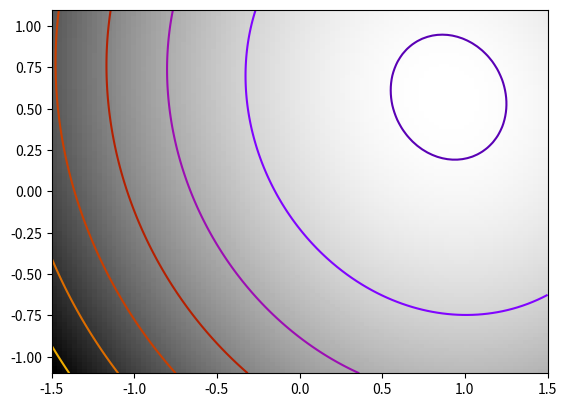

Source code (Python):
#!/usr/bin/env python
# -*- coding: utf-8 -*-

import time

import numpy as np
from scipy import optimize
import matplotlib.pyplot as plt

np.random.seed(0)

K = np.random.normal(size=(100, 100))

def f(x):
    return np.sum((np.dot(K, x - 1))**2) + np.sum(x**2)**2


def f_prime(x):
    return 2*np.dot(np.dot(K.T, K), x - 1) + 4*np.sum(x**2)*x


def hessian(x):
    H = 2*np.dot(K.T, K) + 4*2*x*x[:, np.newaxis]
    return H + 4*np.eye(H.shape[0])*np.sum(x**2)

plt.figure(1)
plt.clf()
Z = X, Y = np.mgrid[-1.5:1.5:100j, -1.1:1.1:100j]
# Complete in the additional dimensions with zeros
Z = np.reshape(Z, (2, -1)).copy()
Z.resize((100, Z.shape[-1]))
Z = np.apply_along_axis(f, 0, Z)
Z = np.reshape(Z, X.shape)
plt.imshow(Z.T, cmap=plt.cm.gray_r, extent=[-1.5, 1.5, -1.1, 1.1],
          origin='lower')
plt.contour(X, Y, Z, cmap=plt.cm.gnuplot)

# A reference but slow solution:
t0 = time.time()
x_ref = optimize.minimize(f, K[0], method="Powell").x
print('     Powell: time %.2fs' % (time.time() - t0))
f_ref = f(x_ref)

# Compare different approaches
t0 = time.time()
x_bfgs = optimize.minimize(f, K[0], method="BFGS").x
print('       BFGS: time %.2fs, x error %.2f, f error %.2f' % (time.time() - t0,
    np.sqrt(np.sum((x_bfgs - x_ref)**2)), f(x_bfgs) - f_ref))

t0 = time.time()
x_l_bfgs = optimize.minimize(f, K[0], method="L-BFGS-B").x
print('     L-BFGS: time %.2fs, x error %.2f, f error %.2f' % (time.time() - t0,
    np.sqrt(np.sum((x_l_bfgs - x_ref)**2)), f(x_l_bfgs) - f_ref))


t0 = time.time()
x_bfgs = optimize.minimize(f, K[0], jac=f_prime, method="BFGS").x
print("  BFGS w f': time %.2fs, x error %.2f, f error %.2f" % (
    time.time() - t0, np.sqrt(np.sum((x_bfgs - x_ref)**2)),
    f(x_bfgs) - f_ref))

t0 = time.time()
x_l_bfgs = optimize.minimize(f, K[0], jac=f_prime, method="L-BFGS-B").x
print("L-BFGS w f': time %.2fs, x error %.2f, f error %.2f" % (
    time.time() - t0, np.sqrt(np.sum((x_l_bfgs - x_ref)**2)),
    f(x_l_bfgs) - f_ref))

t0 = time.time()
x_newton = optimize.minimize(f, K[0], jac=f_prime, hess=hessian, method="Newton-CG").x
print("     Newton: time %.2fs, x error %.2f, f error %.2f" % (
    time.time() - t0, np.sqrt(np.sum((x_newton - x_ref)**2)),
    f(x_newton) - f_ref))

plt.savefig("alternate.png")
